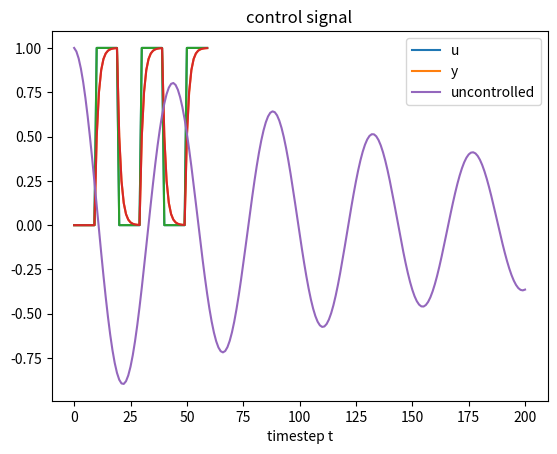
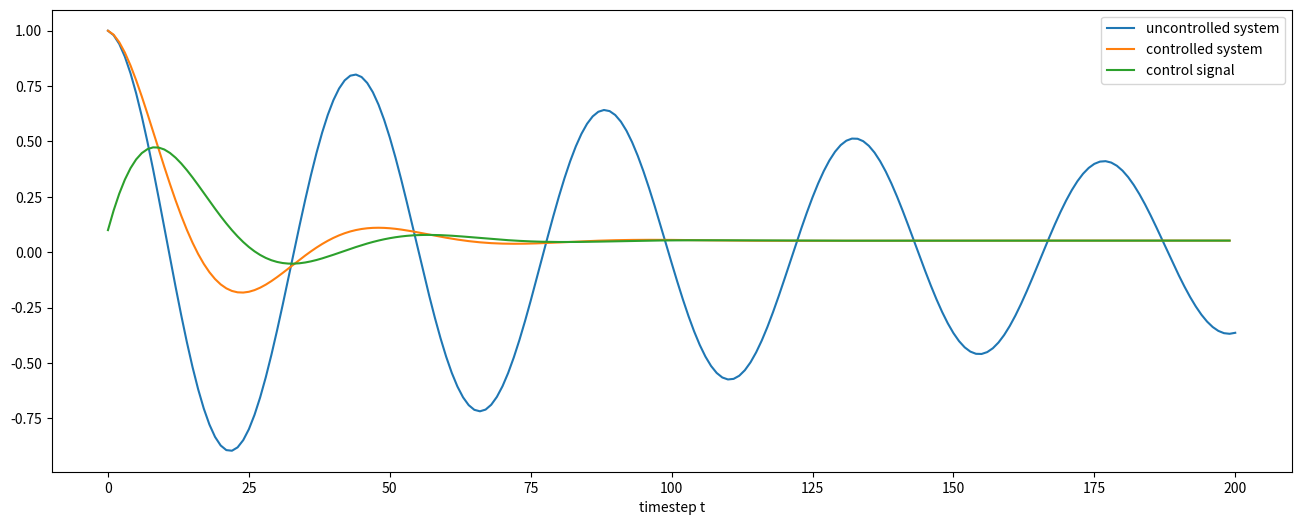
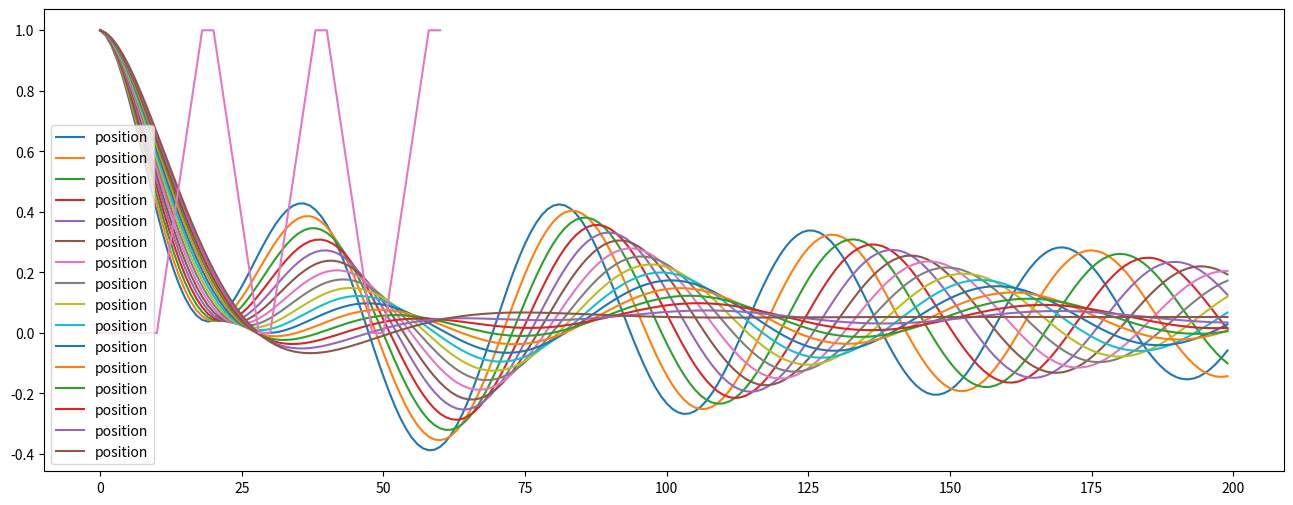
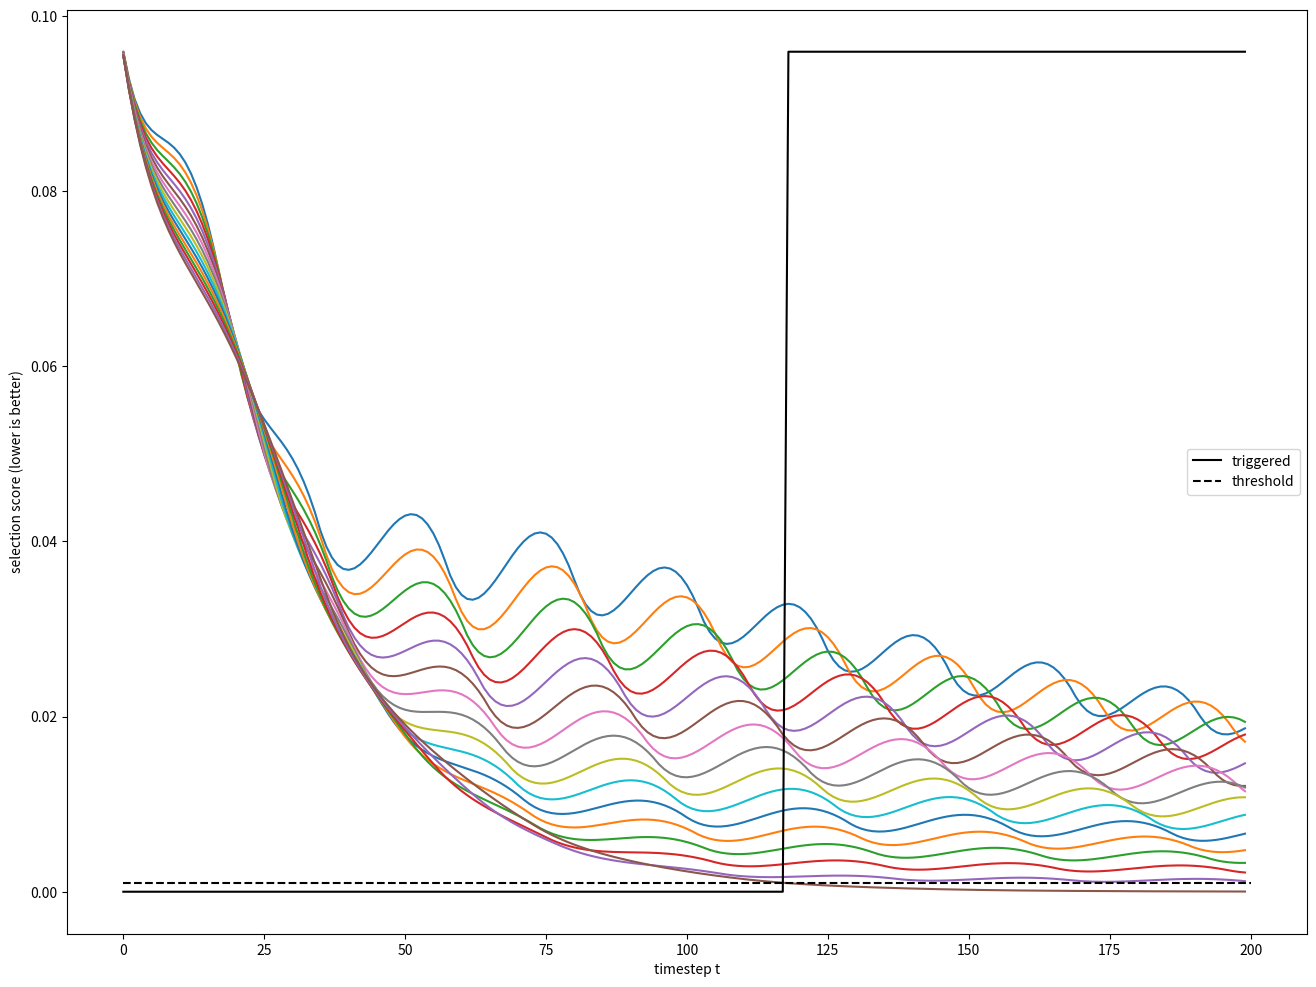

Write Python code to recreate these figures, in order.
import numpy as np
import matplotlib.pyplot as plt

# 1. sketch behavior

# control signal u
num_repetitions = 3
num_steps_per_phase = 10
u = np.hstack([np.zeros((num_repetitions, num_steps_per_phase)), np.ones((num_repetitions, num_steps_per_phase))]).reshape(-1)
plt.plot(u, label='u')
plt.title('control signal');
plt.xlabel('timestep t');

# lag response
k = 0.5 # lag constant [0, 1]
y = np.zeros_like(u)
y[0] = 0
for t in range(1, u.shape[0]):
  y[t] = (1-k) * y[t-1] + k * u[t]
  
plt.plot(y, label='y')
plt.legend()

# 2. Wrap behavior in an agent class.

class FirstOrderLag:
  """"
  First order lag (vectorized).
  
  Args:
      conductivity (np.array): moving average weight of new input, in [0,1].
      s0 (np.array): initial state after reset. 
  """
  
  def __init__(self, conductivity=0.5, s0=0):
    self.k = conductivity
    self.s0 = s0
    
  def reset(self):
    self.s = np.copy(self.s0)
    return self.s
  
  def step(self, u):
    self.s = (1-self.k) * self.s + self.k * u
    return self.s

# 3. simulate agent response to control signal.
user = FirstOrderLag()
y = [user.reset()] + [user.step(u[t]) for t in range(1, u.shape[0])]
plt.plot(u)
plt.plot(y)

# 4. Create Mass Spring Damper model
class MassSpringDamper():
    
    def __init__(self, mass, spring_constant=2., damping_constant=0.1, step_length=0.1, bounds=None):
        self.bounds = bounds
        self.m = mass
        self.k = spring_constant
        self.b = damping_constant # damping constant
        self.dt = step_length # simulation time per update call
        
    def reset(self):
        self.x = np.ones_like(self.m) * self.bounds[1] # (self.bounds[1] + self.bounds[0])/2 + 0.1 * (self.bounds[1]-self.bounds[0])  # position
        self.v = 0 # velocity
        return {'x': self.x, 'dx': np.zeros_like(self.x)}
        
    def step(self, action=0):
        self.anchor = action
        dx = self.x - self.anchor
        f_spring = -self.k * dx
        f_friction = -self.b * self.v
        f_total = f_spring + f_friction
        a = f_total / self.m
        self.v = self.v + self.dt * a
        x = self.x + self.dt * self.v
        is_below = x < self.bounds[0]
        x[is_below] = self.bounds[0] - x[is_below]
        self.v[is_below] = -self.v[is_below]
        
        is_above = x > self.bounds[1]
        x[is_above] = 2*self.bounds[1] - x[is_above]
        self.v[is_above] = -self.v[is_above]
        
        dx = x - self.x
        self.x = x
        return {'x': self.x, 'dx': dx}
        

# 5. simulate uncontrolled MassSpringDamper
num_steps = 200
agent = MassSpringDamper(mass=np.array(1.)[...,None], bounds=[-1, 1])
y = np.array([agent.reset()['x']] + [agent.step()['x'] for _ in range(num_steps)]).reshape(-1)
plt.plot(y, label='uncontrolled')
plt.legend()

# 6. simulate MassSpringDamper controlled by FirstOrderLag
num_steps = 200
fig, ax = plt.subplots(figsize=(8*2, 6))

msd = MassSpringDamper(mass=np.array(1.)[...,None], bounds=[-1, 1])
fol = FirstOrderLag(conductivity=0.1)
os_msd = {'x': [], 'dx': []}
os_fol = []

fol.reset()
o_msd = msd.reset()
for _ in range(num_steps):
  o_fol = fol.step(o_msd['x'])
  # log stimulus and response
  for k, v in o_msd.items():
    os_msd[k].append(v)
    
  os_fol.append(o_fol)
  # simulate next stimulus
  o_msd = msd.step(o_fol)
  
  
plt.plot(y, label='uncontrolled system')
plt.plot(os_msd['x'], label='controlled system')
plt.plot(os_fol, label='control signal')
plt.xlabel('timestep t')
plt.legend()

# 7. simulate a set of MassSpringDampers with different mass and selective control with FirstOrderLag
num_objects = 16
num_steps = 200
fig, ax = plt.subplots(figsize=(8*2, 6))

mass = np.ones(num_objects) + np.linspace(0, 1, num_objects)
msd = MassSpringDamper(mass=mass, bounds=[-1, 1])
fol = FirstOrderLag(conductivity=0.1)
os_msd = {'x': [], 'dx': []}
os_fol = []

fol.reset()
o_msd = msd.reset()
for _ in range(num_steps):
  # stimulus response - target system at index 0
  o_fol = fol.step(o_msd['x'][-1])
  # log stimulus and response
  for k, v in o_msd.items():
    os_msd[k].append(v)
  os_fol.append(o_fol)
  # simulate next stimulus
  o_msd = msd.step(o_fol)

plt.plot(os_msd['x'], label='position');
#plt.plot(np.abs(os_msd['dx']), label='abs. velocity');
plt.legend();

class SimpleMovingAverage:
  
  def __init__(self, buffer_size=8, s0=0):
    self.buffer_size = buffer_size
    self.s0 = s0
    
  def reset(self):
    self.buffer = np.ones((self.buffer_size,) + np.array(self.s0).shape) * self.s0
    return self.buffer.mean(axis=0)
  
  def step(self, action):
    self.buffer[:-1] = self.buffer[1:]
    self.buffer[-1] = action
    return self.buffer.mean(axis=0)
  
sma = SimpleMovingAverage(buffer_size=8)
ys = [sma.reset()] + [sma.step(u[t]) for t in range(u.shape[0])]
plt.plot(ys)
    

# 8. reason about user intent by observing interaction

# a. traditional approach: moving average velocity below threshold, with
# initial value, capcity (moving average weight) and threshold finetuned
# tie-break on value if threshold is crossed by multiple targets
# - fine-tune initial value to maximum peak velocity
# - fine-tune conductivity to reduce oscillation in controlled object's score
#   near convergence
# - fine-tune threshold to separate controlled from uncontrolled objects
# - trigger action if a single object's score is below threshold

num_objects = 16
num_steps = 200
fig, ax = plt.subplots(figsize=(8*2, 12))

mass = np.ones(num_objects) + np.linspace(0, 1, num_objects)
ui = MassSpringDamper(mass=mass, bounds=[-1, 1])
user = FirstOrderLag(conductivity=0.1)

reasoner = FirstOrderLag(conductivity=0.05, s0=0.1)
#reasoner = SimpleMovingAverage(buffer_size=64, s0=np.ones(num_objects)*0.02)
threshold = 0.001

os_ui = []
os_user = []
ss_reasoner = []
os_reasoner = []

user.reset()
reasoner.reset()
o_ui = ui.reset()

for _ in range(num_steps):
  # stimulus response - target system at index 0
  o_user = user.step(o_ui['x'][-1])
  # log stimulus and response
  os_ui.append(o_ui['x'])
  os_user.append(o_user)
  # simulate next stimulus
  o_ui = ui.step(o_user)
  # reason about ui response to user input
  s_reasoner = reasoner.step(np.abs(o_ui['dx']))
  o_reasoner = s_reasoner < threshold
  ss_reasoner.append(s_reasoner)
  os_reasoner.append(o_reasoner)
  """
  if np.sum(o_reasoner > 1e-6):
    # object selected
    break
  """
  
plt.plot(ss_reasoner, '-');
plt.plot(np.max(np.array(os_reasoner), axis=1) * np.max(ss_reasoner), 'k-', label='triggered');
plt.plot([0, num_steps], [threshold, threshold], 'k--', label='threshold');
plt.xlabel('timestep t')
plt.ylabel('selection score (lower is better)')
plt.legend()

